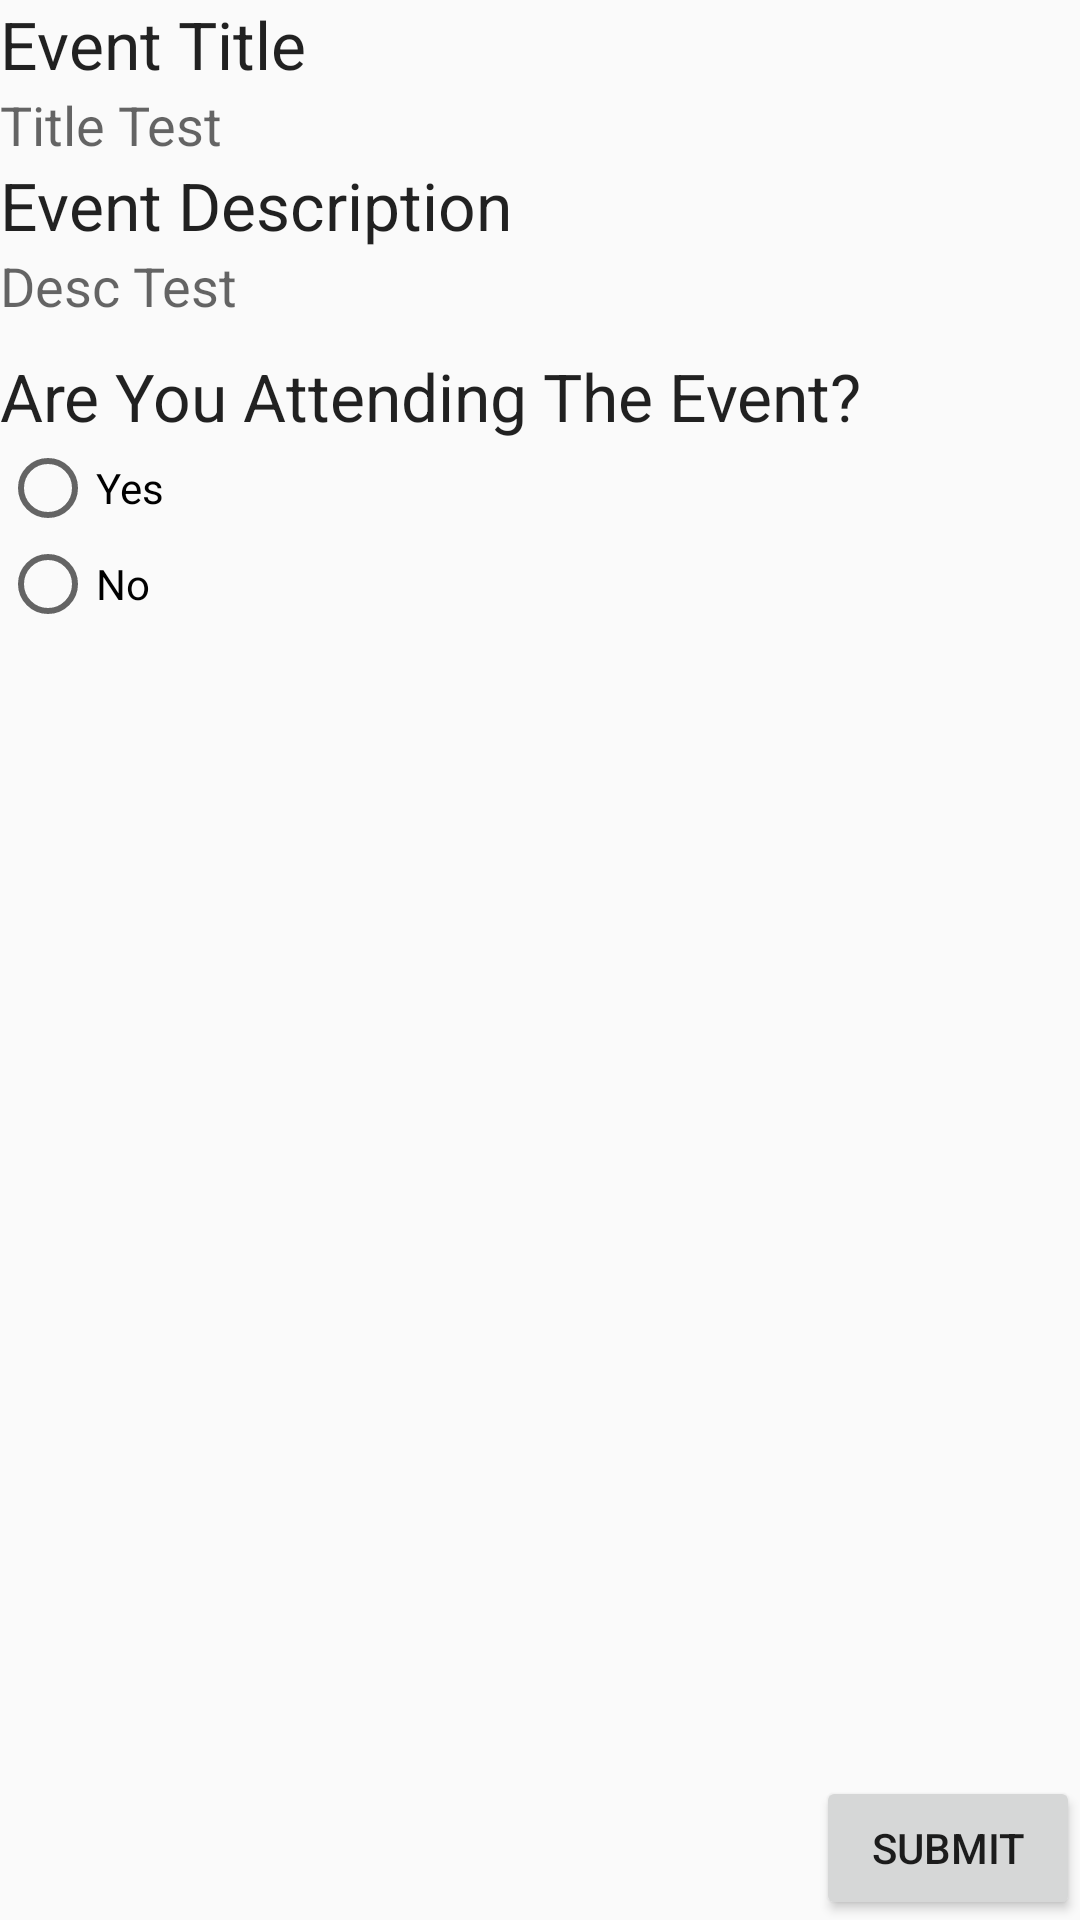

This screen was rendered from an Android layout file. Write that file and the resources it references.
<!-- AndroidManifest.xml: application theme AppTheme -->
<!-- res/layout/event_registration.xml -->
<?xml version="1.0" encoding="utf-8"?>
<LinearLayout xmlns:android="http://schemas.android.com/apk/res/android"
    android:orientation="vertical" android:layout_width="match_parent"
    android:layout_height="match_parent">

    <LinearLayout
        android:orientation="vertical"
        android:layout_width="match_parent"
        android:layout_height="wrap_content"
        android:paddingBottom="10dp">

        <TextView
            android:layout_width="wrap_content"
            android:layout_height="wrap_content"
            android:textAppearance="?android:attr/textAppearanceLarge"
            android:text="Event Title"
            android:id="@+id/textView4"
            />

        <TextView
            android:layout_width="wrap_content"
            android:layout_height="wrap_content"
            android:textAppearance="?android:attr/textAppearanceMedium"
            android:text="Title Test"
            android:id="@+id/event_title" />

        <TextView
            android:layout_width="wrap_content"
            android:layout_height="wrap_content"
            android:textAppearance="?android:attr/textAppearanceLarge"
            android:text="Event Description"
            android:id="@+id/textView5" />

        <TextView
            android:layout_width="wrap_content"
            android:layout_height="wrap_content"
            android:textAppearance="?android:attr/textAppearanceMedium"
            android:text="Desc Test"
            android:id="@+id/event_desc" />
    </LinearLayout>

    <RadioGroup
        android:layout_width="match_parent"
        android:layout_height="wrap_content"
        android:id="@+id/attendanceradiogroup">

        <TextView
            android:layout_width="wrap_content"
            android:layout_height="wrap_content"
            android:textAppearance="?android:attr/textAppearanceLarge"
            android:text="Are You Attending The Event?"
            android:id="@+id/textView6" />

        <RadioButton
            android:layout_width="match_parent"
            android:layout_height="wrap_content"
            android:text="Yes"
            android:id="@+id/radioButtonYes"
            android:checked="false" />

        <RadioButton
            android:layout_width="match_parent"
            android:layout_height="wrap_content"
            android:text="No"
            android:id="@+id/radioButtonNo"
            android:checked="false" />
    </RadioGroup>

    <RelativeLayout
        android:layout_width="match_parent"
        android:layout_height="match_parent"
        android:layout_gravity="center_horizontal">

        <android.support.v7.widget.AppCompatButton
            android:layout_width="wrap_content"
            android:layout_height="wrap_content"
            android:text="Submit"
            android:id="@+id/submitbtn"
            android:layout_alignParentBottom="true"
            android:layout_alignParentEnd="true"
            android:onClick="onClick" />

        <android.support.v7.widget.AppCompatButton
            android:layout_width="wrap_content"
            android:layout_height="wrap_content"
            android:text="Details"
            android:id="@+id/event_attendance_btn"
            android:visibility="invisible"
            android:onClick="onClick"
            android:layout_alignParentBottom="true"
            android:layout_centerHorizontal="true" />

        <android.support.v7.widget.AppCompatButton
            android:layout_width="wrap_content"
            android:layout_height="wrap_content"
            android:text="Update"
            android:id="@+id/update_event_btn"
            android:layout_alignTop="@+id/submitbtn"
            android:layout_alignParentStart="true"
            android:visibility="invisible"
            android:onClick="onClick" />
    </RelativeLayout>

</LinearLayout>
<!-- resources referenced by this layout -->
<resources>
  <style name="AppTheme" parent="Theme.AppCompat.Light.DarkActionBar">
          
          <item name="colorPrimary">@color/ColorPrimary</item>
          <item name="colorPrimaryDark">@color/ColorPrimaryDark</item>
          <item name="colorAccent">@color/colorAccent</item>
  
      </style>
  <color name="ColorPrimary">#607D8B6</color>
  <color name="ColorPrimaryDark">#455a64</color>
  <color name="colorAccent">#607D8B</color>
</resources>
